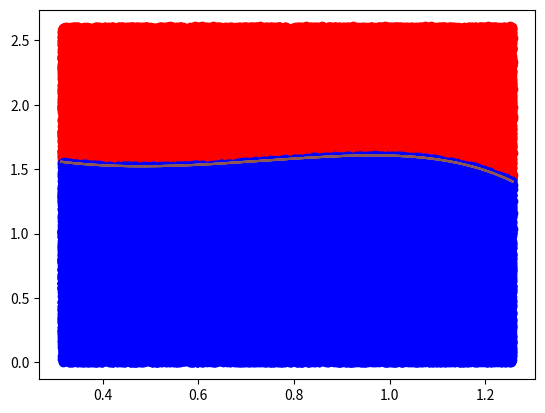

The script that saved this image:
import numpy as np
import matplotlib.pyplot as plt
import pandas as pd

def my_func(x):
    return (x**2 + 1 + np.exp(x)) / (np.sin(x) + np.cos(x) + np.tan(x))

X=np.linspace(np.pi / 2.5,np.pi / 10,1000)
plt.plot(X,my_func(X))
plt.savefig("func.png")


def integrate(x1,x2,func=my_func,n=100000):
    X=np.linspace(x1,x2,1000)
    y1=0
    y2=max((func(X)))+1
    print(x1,x2,y1,y2)
    area=(x2-x1)*(y2-y1)
    check=[]
    xs=[]
    ys=[]
    for i in range(n):
        x=np.random.uniform(x1,x2,1)
        xs.append(x)
        y=np.random.uniform(y1,y2,1)
        ys.append(y)
        if abs(y)>abs(func(x)) or y<0:
            check.append(0)
        else:
            check.append(1)
    return(np.mean(check)*area,xs,ys,check)


def plotting(par):
    ans,x,y,c=integrate(np.pi / 2.5,np.pi / 10, n=par)
    print(f"N = {par}\n", ans)

    df=pd.DataFrame()
    df['x']=x
    df['y']=y
    df['c']=c

    plt.plot(X,my_func(X))

    plt.scatter(df[df['c']==0]['x'],df[df['c']==0]['y'],color='red')
    plt.scatter(df[df['c']==1]['x'],df[df['c']==1]['y'],color='blue')
    plt.savefig(f"intFor{par}.png")

plotting(10);
plotting(100);
plotting(1000);
plotting(10000);
plotting(100000);